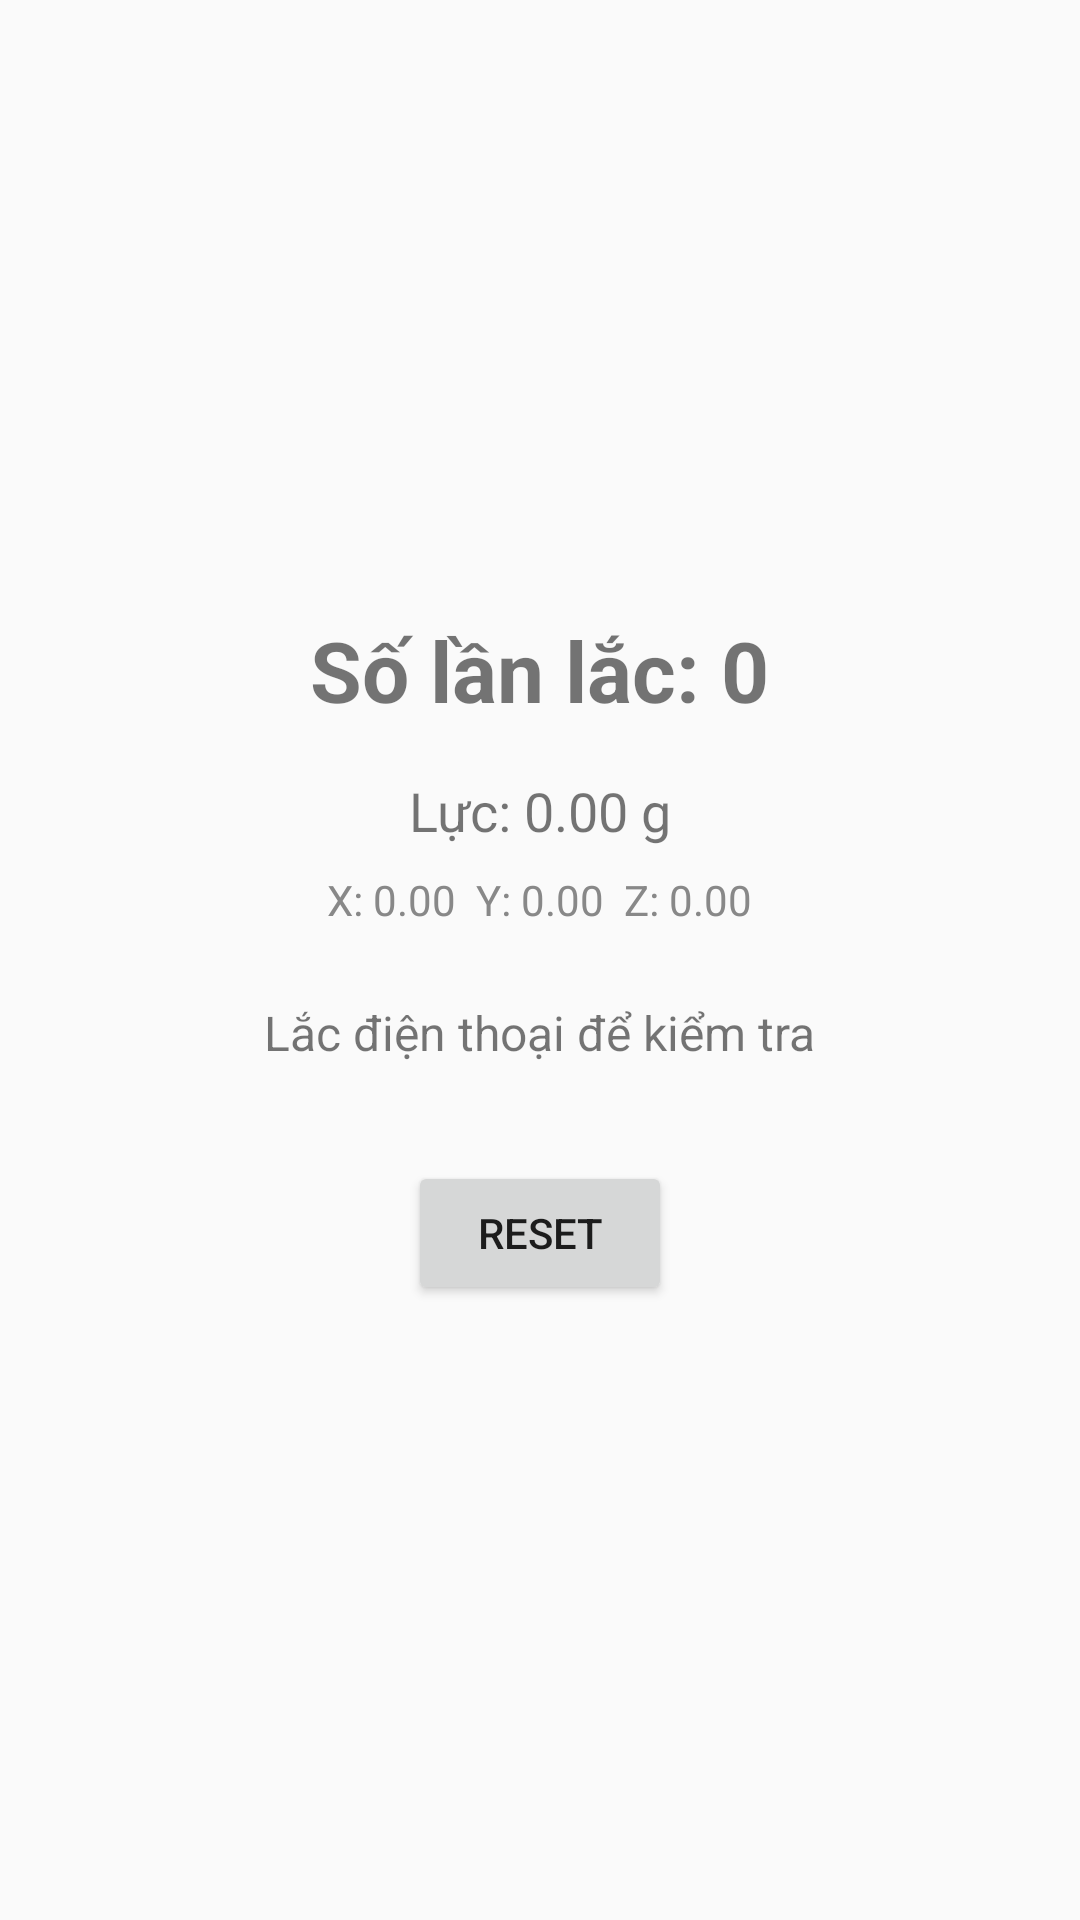

Android layout source for this screen:
<!-- AndroidManifest.xml: application theme Theme.AppCompat.Light.DarkActionBar -->
<!-- res/layout/fragment_shake.xml -->
<?xml version="1.0" encoding="utf-8"?>
<LinearLayout xmlns:android="http://schemas.android.com/apk/res/android"
    android:layout_width="match_parent"
    android:layout_height="match_parent"
    android:orientation="vertical"
    android:gravity="center"
    android:padding="24dp"
    android:id="@+id/shake_root">

    <TextView
        android:id="@+id/tvShakeCount"
        android:layout_width="wrap_content"
        android:layout_height="wrap_content"
        android:text="Số lần lắc: 0"
        android:textSize="28sp"
        android:textStyle="bold" />

    <TextView
        android:id="@+id/tvGForce"
        android:layout_width="wrap_content"
        android:layout_height="wrap_content"
        android:layout_marginTop="16dp"
        android:text="Lực: 0.00 g"
        android:textSize="18sp" />

    <TextView
        android:id="@+id/tvAxisValues"
        android:layout_width="wrap_content"
        android:layout_height="wrap_content"
        android:layout_marginTop="8dp"
        android:text="X: 0.00  Y: 0.00  Z: 0.00"
        android:textSize="14sp"
        android:textColor="#888888" />

    <TextView
        android:id="@+id/tvSensorStatus"
        android:layout_width="wrap_content"
        android:layout_height="wrap_content"
        android:layout_marginTop="24dp"
        android:text="Lắc điện thoại để kiểm tra"
        android:textSize="16sp" />

    <Button
        android:id="@+id/btnReset"
        android:layout_width="wrap_content"
        android:layout_height="wrap_content"
        android:layout_marginTop="32dp"
        android:text="Reset" />

</LinearLayout>
<!-- resources referenced by this layout -->
<resources>

</resources>
